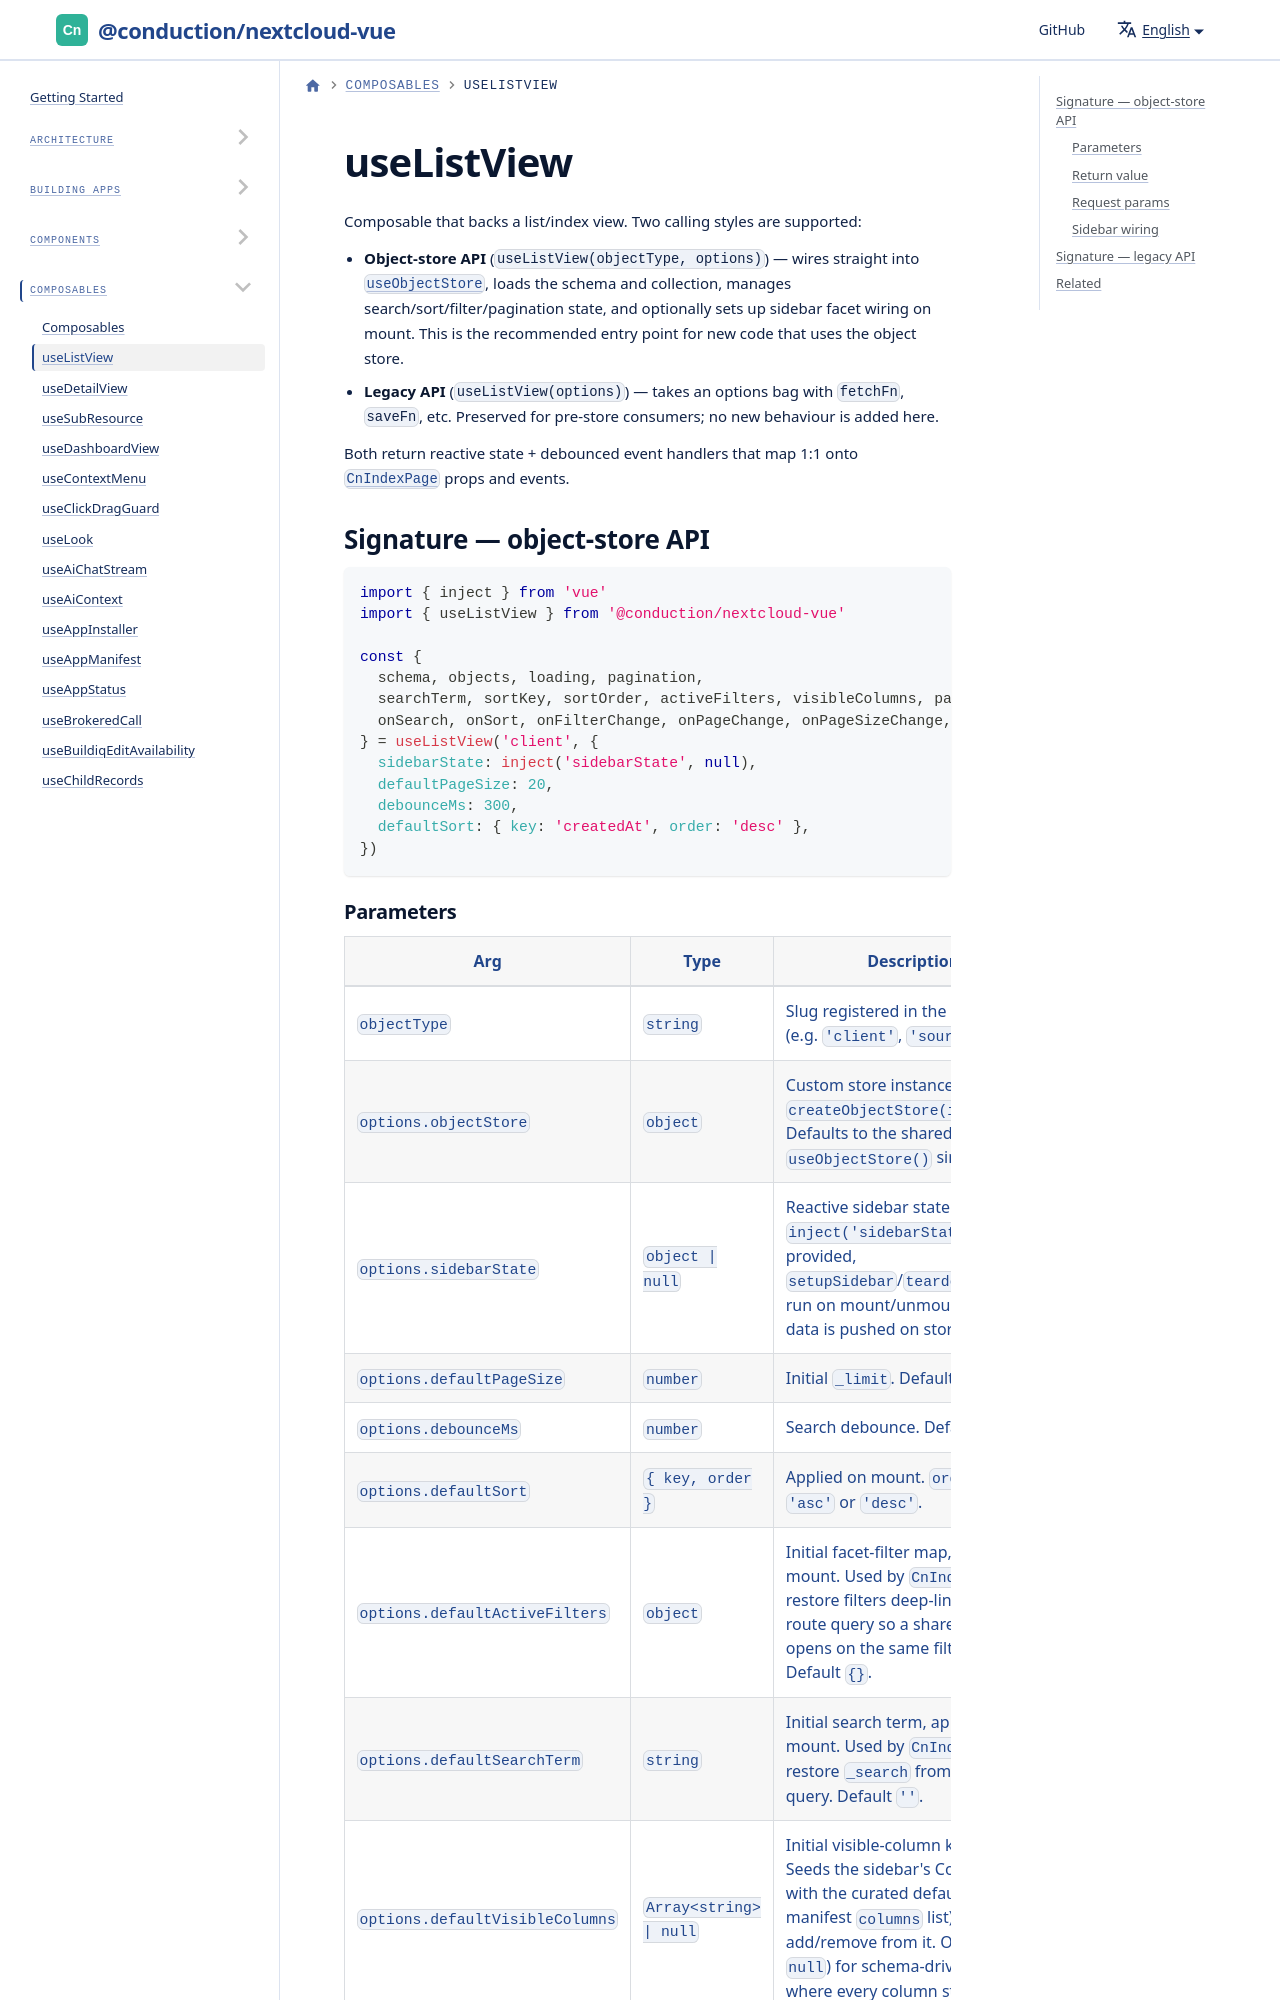

repository: ConductionNL/nextcloud-vue · page: docs/utilities/composables/use-list-view/index.html · generator: docusaurus

---
sidebar_position: 1
---

# useListView

Composable that backs a list/index view. Two calling styles are supported:

- **Object-store API** (`useListView(objectType, options)`) — wires straight into [`useObjectStore`](../../store/object-store.md), loads the schema and collection, manages search/sort/filter/pagination state, and optionally sets up sidebar facet wiring on mount. This is the recommended entry point for new code that uses the object store.
- **Legacy API** (`useListView(options)`) — takes an options bag with `fetchFn`, `saveFn`, etc. Preserved for pre-store consumers; no new behaviour is added here.

Both return reactive state + debounced event handlers that map 1:1 onto [`CnIndexPage`](../../components/cn-index-page.md) props and events.
